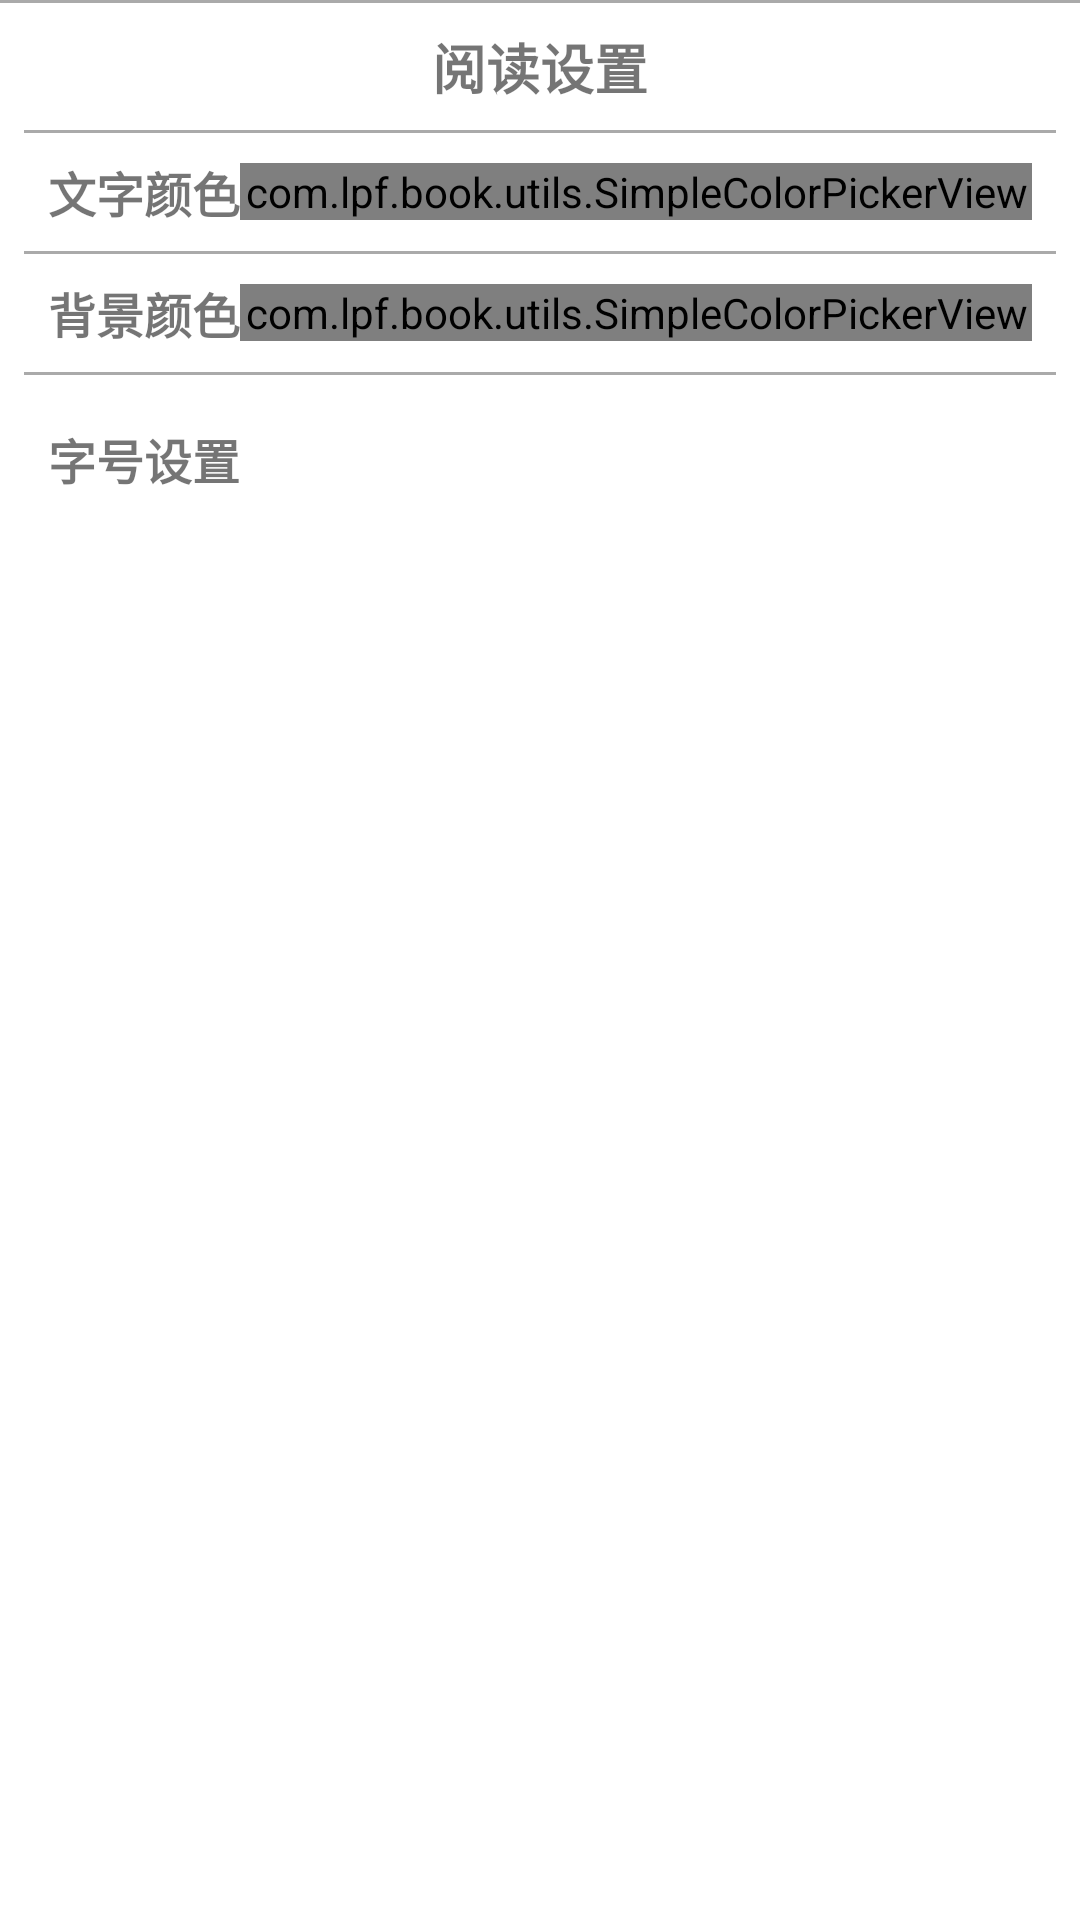

Android layout source for this screen:
<!-- AndroidManifest.xml: application theme Theme.移动图书 -->
<!-- res/layout/view_chapter_reader_controller.xml -->
<?xml version="1.0" encoding="utf-8"?>
<LinearLayout xmlns:android="http://schemas.android.com/apk/res/android"
    xmlns:app="http://schemas.android.com/apk/res-auto"
    xmlns:tools="http://schemas.android.com/tools"
    android:layout_width="match_parent"
    android:layout_height="wrap_content"
    android:clickable="true"
    android:orientation="vertical"
    tools:background="@color/colorOnPrimary"
    android:focusable="true">

    <View
        android:layout_width="match_parent"
        android:layout_height="1dp"
        android:background="@android:color/darker_gray" />

    <LinearLayout
        android:layout_width="match_parent"
        android:layout_height="wrap_content"
        android:orientation="vertical"
        android:padding="8dp">

        <TextView
            android:id="@+id/text3"
            android:layout_width="wrap_content"
            android:layout_height="wrap_content"
            android:layout_gravity="center_horizontal"
            android:layout_marginBottom="8dp"
            android:text="阅读设置"
            android:textSize="18sp"
            android:textStyle="bold" />

        <View
            android:layout_width="match_parent"
            android:layout_height="1dp"
            android:background="@android:color/darker_gray" />

        <LinearLayout
            android:layout_width="match_parent"
            android:layout_height="wrap_content"
            android:gravity="center_vertical"
            android:orientation="horizontal"
            android:padding="8dp">

            <TextView
                android:id="@+id/text0"
                android:layout_width="wrap_content"
                android:layout_height="wrap_content"
                android:text="文字颜色"
                android:textSize="16sp"
                android:textStyle="bold" />

            <com.lpf.book.utils.SimpleColorPickerView
                android:id="@+id/text_color"
                android:layout_width="match_parent"
                android:layout_height="wrap_content"
                app:plateSize="32dp" />

        </LinearLayout>

        <View
            android:layout_width="match_parent"
            android:layout_height="1dp"
            android:background="@android:color/darker_gray" />

        <LinearLayout
            android:layout_width="match_parent"
            android:layout_height="wrap_content"
            android:gravity="center_vertical"
            android:orientation="horizontal"
            android:padding="8dp">

            <TextView
                android:id="@+id/text1"
                android:layout_width="wrap_content"
                android:layout_height="wrap_content"
                android:text="背景颜色"
                android:textSize="16sp"
                android:textStyle="bold" />

            <com.lpf.book.utils.SimpleColorPickerView
                android:id="@+id/background_color"
                android:layout_width="match_parent"
                android:layout_height="wrap_content"
                app:plateSize="32dp" />

        </LinearLayout>

        <View
            android:layout_width="match_parent"
            android:layout_height="1dp"
            android:background="@android:color/darker_gray" />

        <LinearLayout
            android:layout_width="match_parent"
            android:layout_height="wrap_content"
            android:gravity="center_vertical"
            android:orientation="horizontal"
            android:padding="8dp">

            <TextView
                android:id="@+id/text2"
                android:layout_width="wrap_content"
                android:layout_height="wrap_content"
                android:text="字号设置"
                android:textSize="16sp"
                android:textStyle="bold" />

            <ImageView
                android:id="@+id/font_size_reduce"
                android:layout_width="40dp"
                android:layout_height="40dp"
                android:layout_marginStart="12dp"
                android:padding="4dp"
                android:src="@drawable/ic_baseline_indeterminate_check_box_24" />

            <TextView
                android:id="@+id/font_size_value"
                android:layout_width="wrap_content"
                android:layout_height="40dp"
                android:gravity="center"
                android:padding="4dp"
                android:textSize="16sp"
                android:textStyle="bold"
                tools:text="24" />

            <ImageView
                android:id="@+id/font_size_add"
                android:layout_width="40dp"
                android:layout_height="40dp"
                android:padding="4dp"
                android:src="@drawable/ic_baseline_add_box_24" />

        </LinearLayout>

    </LinearLayout>

</LinearLayout>
<!-- resources referenced by this layout -->
<resources>
  <style name="Theme.移动图书" parent="Theme.MaterialComponents.DayNight.DarkActionBar">
          
          <item name="colorPrimary">@color/purple_500</item>
          <item name="colorPrimaryVariant">@color/purple_700</item>
          <item name="colorOnPrimary">@color/white</item>
          
          <item name="colorSecondary">@color/teal_200</item>
          <item name="colorSecondaryVariant">@color/teal_700</item>
          <item name="colorOnSecondary">@color/black</item>
          
          <item name="android:statusBarColor" tools:targetApi="l">?attr/colorPrimaryVariant</item>
          
      </style>
  <color name="purple_500">#FF6200EE</color>
  <color name="purple_700">#FF3700B3</color>
  <color name="white">#FFFFFFFF</color>
  <color name="teal_200">#FF03DAC5</color>
  <color name="teal_700">#FF018786</color>
  <color name="black">#FF000000</color>
</resources>
